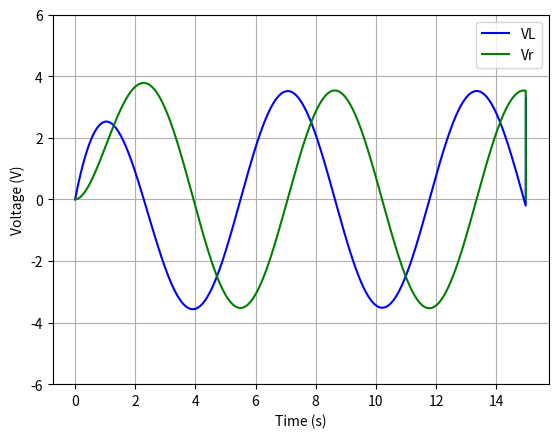

Here is the Python script that generated this plot:
import numpy as np
from scipy.integrate import odeint
import matplotlib.pyplot as plt


def step(x, center=0):
    res = np.zeros_like(x)
    for i in range(len(x)):
        if x[i]-center>0:
            res[i] = 1
    return res

def I_Inductor(y, t, E=4, R=1, L=1):
    # VL = Ldi/dt
    # VL = E-R*i
    dydt = (E - y*R)/(L)
    return dydt

dt = 0.01
t = np.arange(0, 15, dt)
E = 5*np.sin(t)
R = 1
L = 1
y = np.zeros_like(t)
y0 = 0
for i in range(len(t)-1):
    y[i] = odeint(I_Inductor, y0, [t[i],t[i+1]], args=(E[i], R, L))[1]
    y0 = y[i]
V_r = y*R
V_l = E - V_r

plt.ylim([-6,6])
plt.xlabel('Time (s)')
plt.ylabel('Voltage (V)')
plt.plot(t, V_l, 'b', label='VL')
plt.plot(t, V_r, 'g', label='Vr')
#plt.plot(t, E, 'r', label='Vsrc')
plt.grid()
plt.legend()

plt.show()




